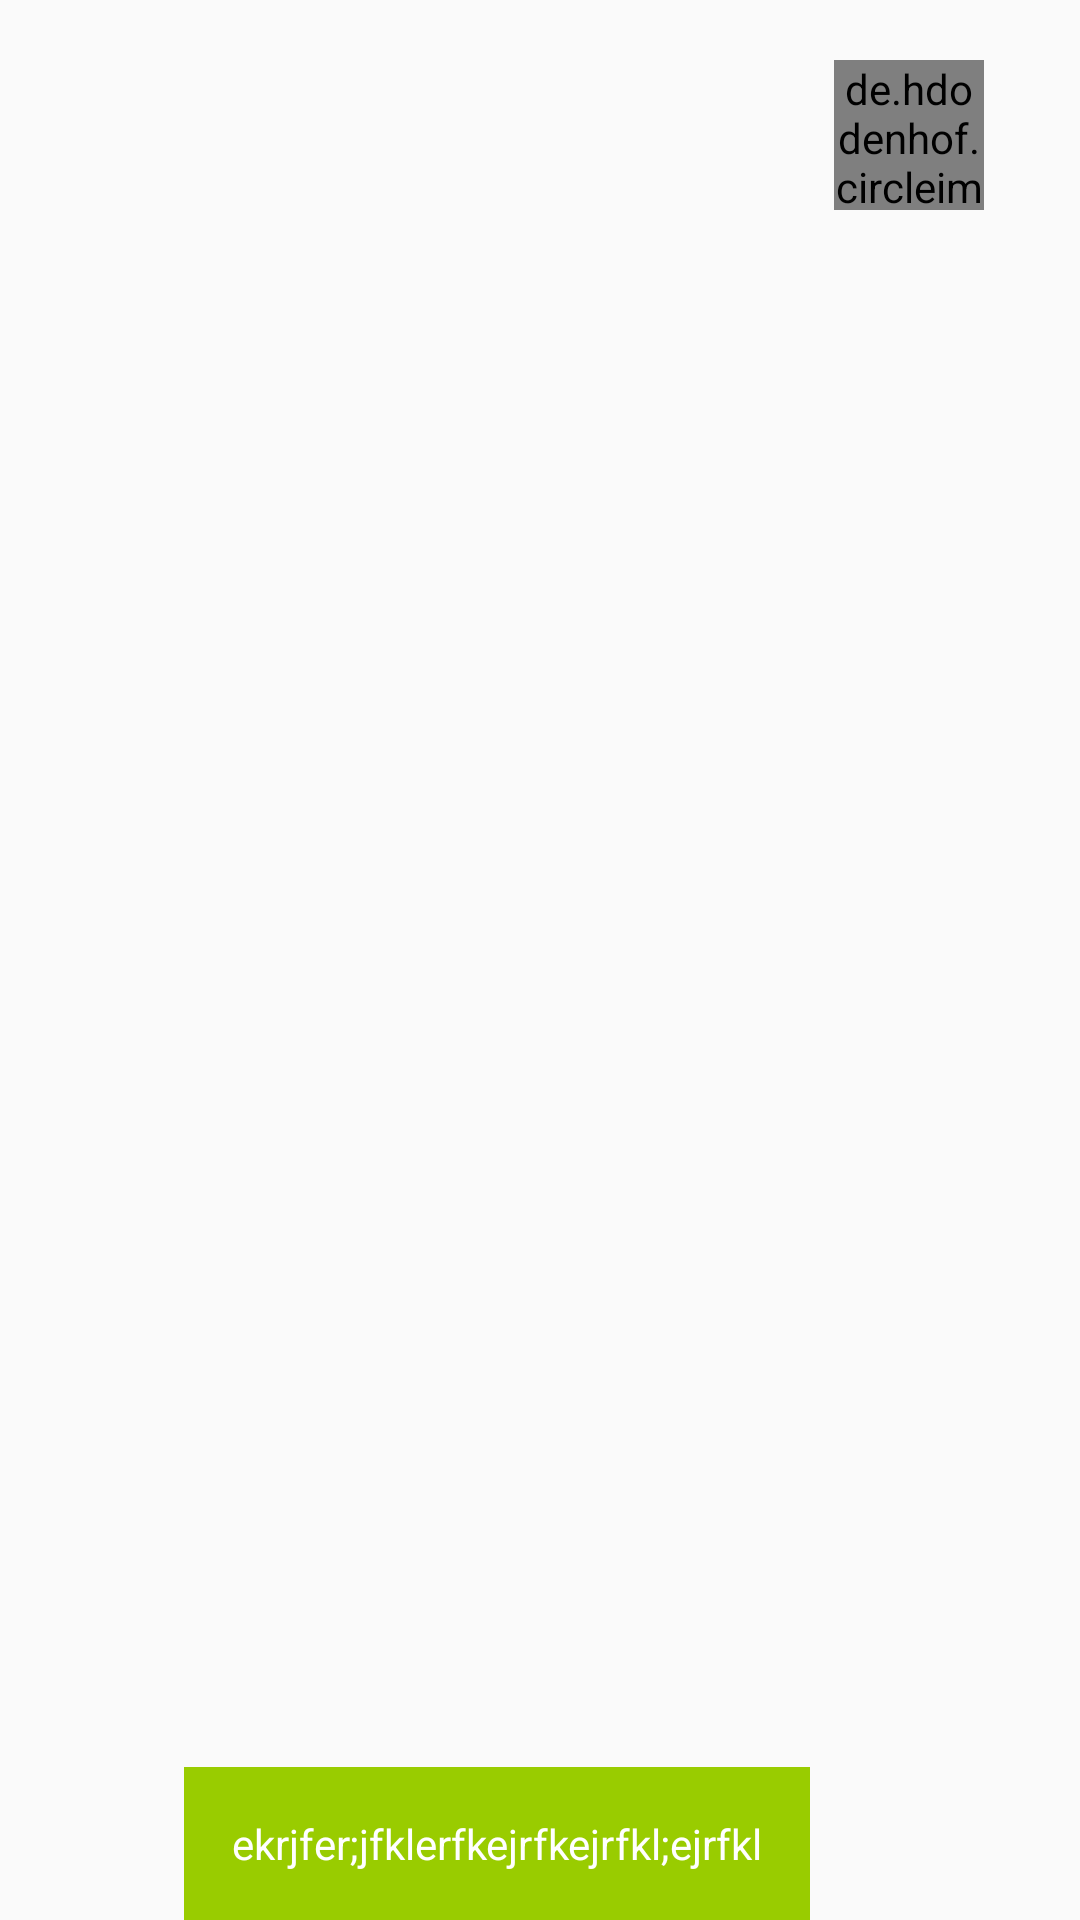

The Android layout XML behind this screen, and the referenced resources:
<!-- AndroidManifest.xml: application theme AppTheme -->
<!-- res/layout/chat_to_row.xml -->
<?xml version="1.0" encoding="utf-8"?>
<androidx.constraintlayout.widget.ConstraintLayout
	xmlns:android="http://schemas.android.com/apk/res/android"
	xmlns:app="http://schemas.android.com/apk/res-auto" xmlns:tools="http://schemas.android.com/tools"
	android:layout_width="match_parent"
	android:layout_height="wrap_content"
	android:layout_marginBottom="12dp">


	<de.hdodenhof.circleimageview.CircleImageView
		android:layout_width="50dp"
		android:layout_height="50dp"
		tools:srcCompat="@tools:sample/avatars"
		android:id="@+id/imageView_to"
		app:layout_constraintTop_toTopOf="parent"
		app:civ_border_width="2dp"
		app:civ_border_color="@android:color/white"
		android:layout_marginTop="20dp"
		app:layout_constraintEnd_toEndOf="parent"


		android:layout_marginEnd="32dp"/>

	<TextView

		android:text="ekrjfer;jfklerfkejrfkejrfkl;ejrfkl"
		android:layout_height="wrap_content"
		android:id="@+id/text_to_view"
		app:layout_goneMarginStart="8dp"
		app:layout_constraintTop_toTopOf="@+id/imageView_to"
		tools:text="this is my msgdekwjdlkqwj;fkler;qdked;elw;dewjdkqedckm"
		android:maxWidth="240dp"
		android:padding="16dp"
		android:background="@android:color/holo_green_light"
		android:textColor="@android:color/white"


		app:layout_constraintBottom_toBottomOf="parent"
		app:layout_constraintVertical_bias="1.0"
		android:layout_width="wrap_content" android:layout_marginEnd="8dp"
		app:layout_constraintEnd_toStartOf="@+id/imageView_to"/>




</androidx.constraintlayout.widget.ConstraintLayout>
<!-- resources referenced by this layout -->
<resources>
  <style name="AppTheme" parent="Theme.AppCompat.Light.NoActionBar">
          
          <item name="colorPrimary">@color/colorPrimary</item>
          <item name="colorPrimaryDark">@color/colorPrimaryDark</item>
          <item name="colorAccent">@color/colorAccent</item>
      </style>
  <color name="colorPrimary">#33b0ed</color>
  <color name="colorPrimaryDark">#138DC8</color>
  <color name="colorAccent">#dff2fa</color>
</resources>
